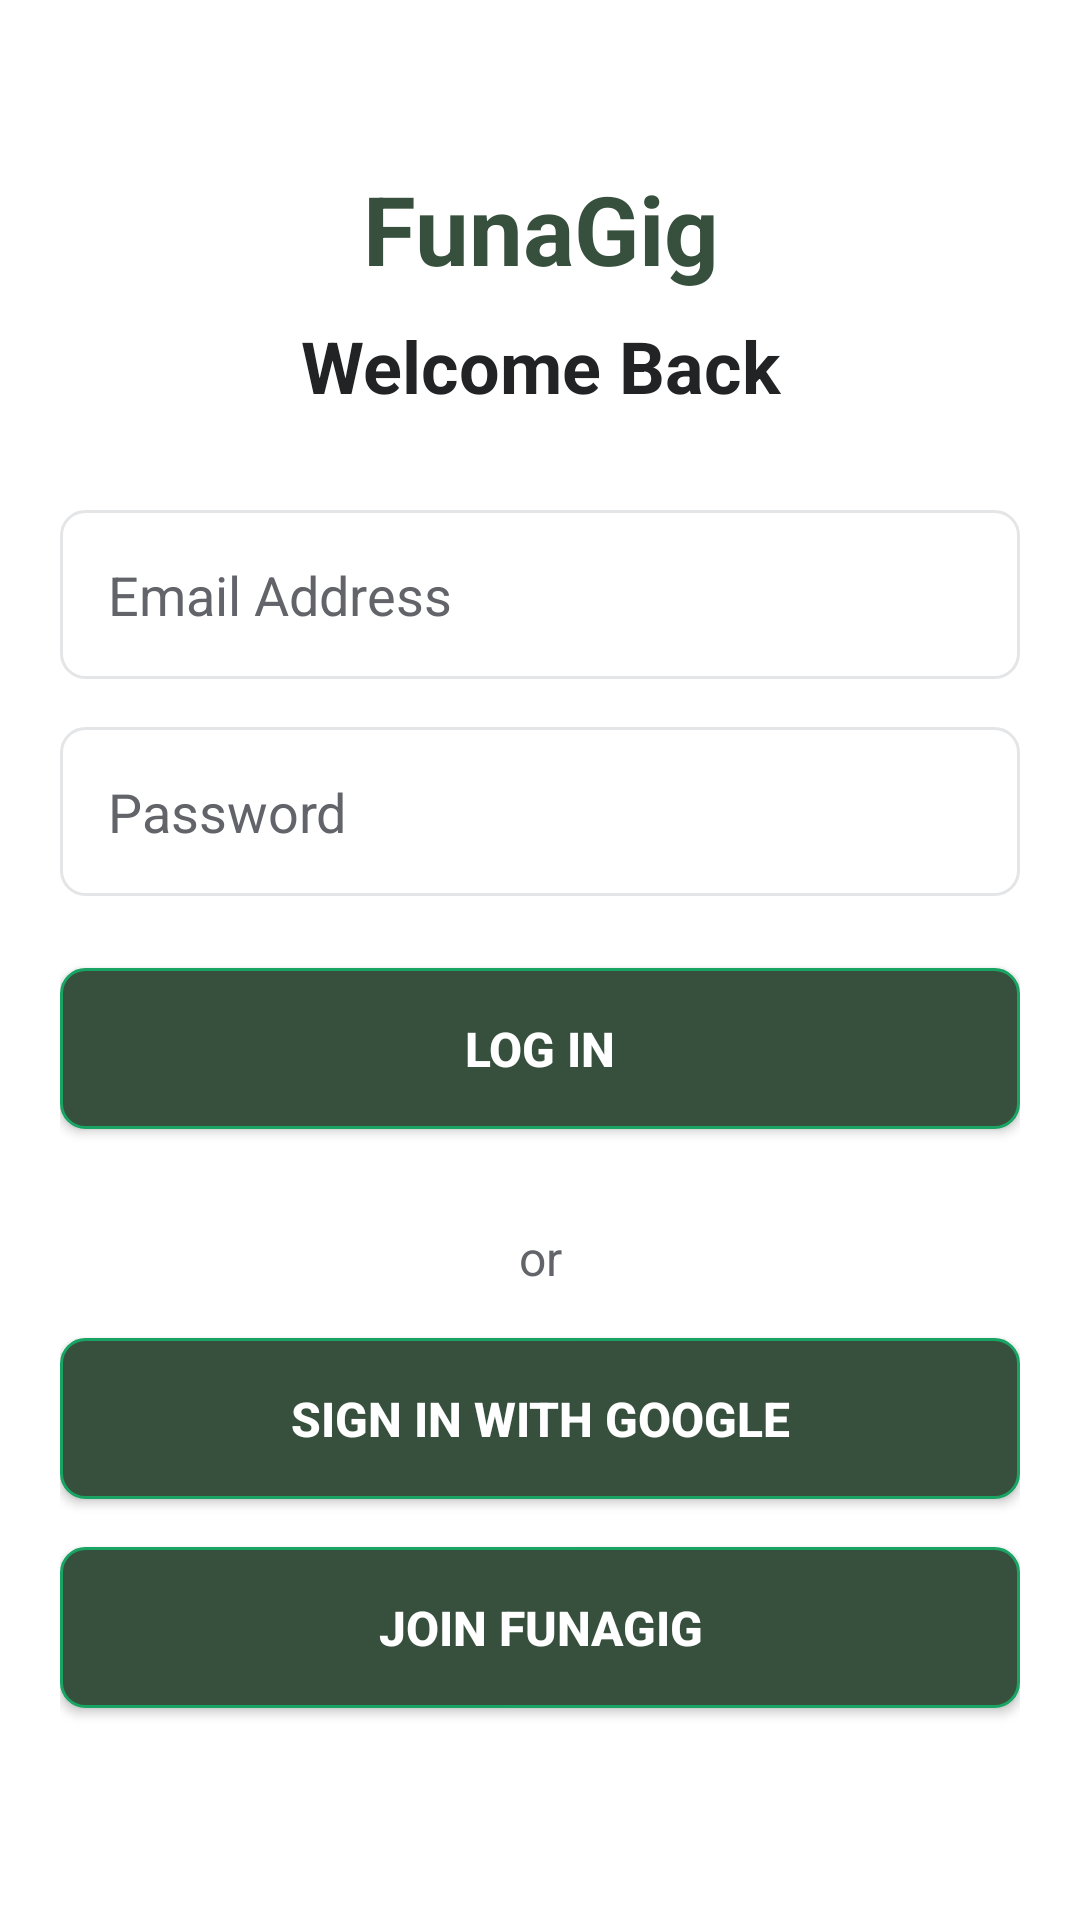

Reconstruct the res/layout file that produces this screen, plus the resources it refers to.
<!-- AndroidManifest.xml: application theme Theme.JobPortalApp -->
<!-- res/layout/activity_main.xml -->
<?xml version="1.0" encoding="utf-8"?>

<LinearLayout xmlns:android="http://schemas.android.com/apk/res/android"
    xmlns:app="http://schemas.android.com/apk/res-auto"
    xmlns:tools="http://schemas.android.com/tools"
    android:layout_width="match_parent"
    android:layout_height="match_parent"
    android:orientation="vertical"
    android:background="@color/fiverr_white"
    android:gravity="center"
    android:padding="20dp"
    tools:context=".MainActivity">

    <ScrollView
        android:layout_width="match_parent"
        android:layout_height="wrap_content">

        <LinearLayout
            android:layout_width="match_parent"
            android:layout_height="wrap_content"
            android:orientation="vertical"
            android:gravity="center">

            
            <TextView
                android:layout_width="match_parent"
                android:layout_height="wrap_content"
                android:text="@string/app_name"
                android:textColor="@color/fiverr_green"
                android:textSize="32sp"
                android:textStyle="bold"
                android:gravity="center"
                android:layout_marginBottom="8dp" />

            <TextView
                android:layout_width="match_parent"
                android:layout_height="wrap_content"
                android:text="@string/login_heading"
                android:textColor="@color/fiverr_black"
                android:textSize="24sp"
                android:textStyle="bold"
                android:gravity="center"
                android:layout_marginBottom="32dp" />

            
            <EditText
                android:id="@+id/login_email"
                android:layout_width="match_parent"
                android:layout_height="wrap_content"
                android:layout_marginBottom="16dp"
                android:inputType="textEmailAddress"
                android:textColorHint="@color/fiverr_gray"
                android:textColor="@color/fiverr_black"
                android:background="@drawable/edit_design"
                android:padding="16dp"
                android:hint="@string/email_hint" />

            <EditText
                android:id="@+id/login_password"
                android:layout_width="match_parent"
                android:layout_height="wrap_content"
                android:layout_marginBottom="24dp"
                android:inputType="textPassword"
                android:textColorHint="@color/fiverr_gray"
                android:textColor="@color/fiverr_black"
                android:background="@drawable/edit_design"
                android:padding="16dp"
                android:hint="@string/password_hint" />

            <Button
                android:id="@+id/btn_login"
                android:layout_width="match_parent"
                android:layout_height="wrap_content"
                android:layout_marginBottom="16dp"
                android:background="@drawable/button_design"
                android:text="@string/login_button_text"
                android:textColor="@color/fiverr_white"
                android:textSize="16sp"
                android:textStyle="bold"
                android:padding="16dp" />

            <TextView
                android:layout_width="match_parent"
                android:layout_height="wrap_content"
                android:gravity="center"
                android:text="@string/or_text"
                android:padding="16dp"
                android:textColor="@color/fiverr_gray"
                android:textSize="16sp" />

            <Button
                android:id="@+id/btn_google_signin"
                android:layout_width="match_parent"
                android:layout_height="wrap_content"
                android:layout_marginBottom="16dp"
                android:background="@drawable/button_design"
                android:text="@string/sign_in_with_google"
                android:textColor="@color/fiverr_white"
                android:textSize="16sp"
                android:textStyle="bold"
                android:padding="16dp" />

            <Button
                android:id="@+id/btn_register"
                android:layout_width="match_parent"
                android:layout_height="wrap_content"
                android:layout_marginBottom="16dp"
                android:background="@drawable/button_design"
                android:text="@string/register_button_text"
                android:textColor="@color/fiverr_white"
                android:textSize="16sp"
                android:textStyle="bold"
                android:padding="16dp" />

        </LinearLayout>

    </ScrollView>

</LinearLayout>
<!-- resources referenced by this layout -->
<resources>
  <color name="fiverr_black">#222325</color>
  <color name="fiverr_gray">#62646A</color>
  <color name="fiverr_green">#37503D</color>
  <color name="fiverr_white">#FFFFFF</color>
  <!-- drawable button_design (drawable) -->
  <?xml version="1.0" encoding="utf-8"?>
  
  <shape xmlns:android="http://schemas.android.com/apk/res/android">
      <solid android:color="@color/fiverr_green" />
      <corners android:radius="8dp" />
      <stroke android:width="1dp" android:color="@color/fiverr_dark_green" />
  </shape>
  <!-- drawable edit_design (drawable) -->
  <?xml version="1.0" encoding="utf-8"?>
  
  <shape xmlns:android="http://schemas.android.com/apk/res/android">
      <solid android:color="@color/fiverr_white" />
      <corners android:radius="8dp" />
      <stroke android:width="1dp" android:color="@color/fiverr_border" />
  </shape>
  <string name="app_name">FunaGig</string>
  <string name="email_hint">Email Address</string>
  <string name="login_button_text">Log In</string>
  <string name="login_heading">Welcome Back</string>
  <string name="or_text">or</string>
  <string name="password_hint">Password</string>
  <string name="register_button_text">Join FunaGig</string>
  <string name="sign_in_with_google">Sign in with Google</string>
  <style name="Theme.JobPortalApp" parent="Theme.MaterialComponents.DayNight.NoActionBar">
          <item name="colorPrimary">@color/fg_primary_accent_dark</item>
          <item name="colorPrimaryVariant">@color/fg_card_soft</item>
          <item name="colorOnPrimary">@color/fiverr_white</item>
          <item name="colorSecondary">@color/fg_secondary_accent</item>
          <item name="colorSecondaryVariant">@color/fg_chip_bg_selected</item>
          <item name="colorOnSecondary">@color/fiverr_white</item>
          <item name="android:windowBackground">@color/fg_deep_forest</item>
          <item name="android:navigationBarColor">@color/fg_deep_forest</item>
          <item name="android:statusBarColor" tools:targetApi="l">@color/fg_card_soft</item>
          <item name="android:windowLightStatusBar">false</item>
          <item name="android:windowLightNavigationBar">false</item>
      </style>
  <color name="fiverr_dark_green">#19A463</color>
  <color name="fiverr_border">#E4E5E7</color>
  <color name="fg_primary_accent_dark">#07C674</color>
  <color name="fg_card_soft">#183E2F</color>
  <color name="fg_secondary_accent">#5AE1FF</color>
  <color name="fg_chip_bg_selected">#1D4F38</color>
  <color name="fg_deep_forest">#051A14</color>
</resources>
